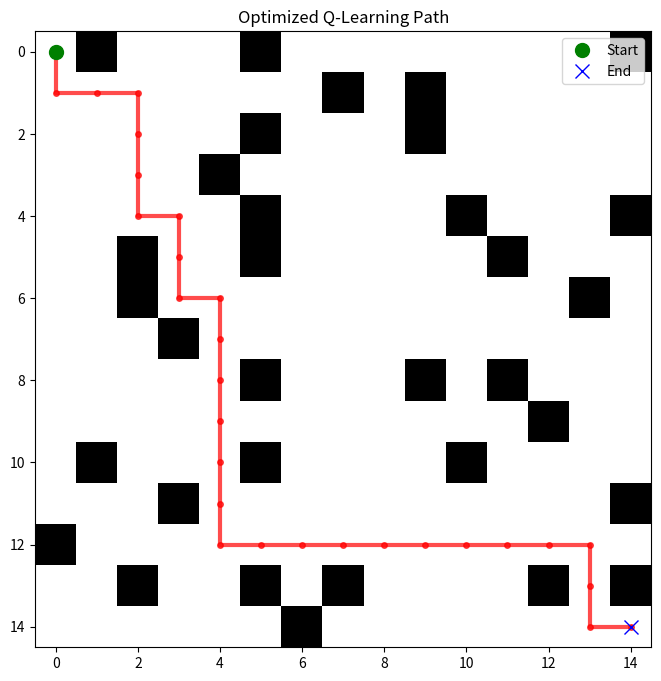

Write Python code to recreate this figure.
import numpy as np
import matplotlib.pyplot as plt
import heapq
from collections import deque
import random
import time

# =============================================================================
# 1. OPTIMIZED MAZE SYSTEM
# =============================================================================

class PerfectMaze:
    def __init__(self, width=15, height=15, obstacle_density=0.1):
        self.width = width
        self.height = height
        self.grid = np.zeros((height, width), dtype=np.int8)
        self.start_pos = (0, 0)
        self.end_pos = (width - 1, height - 1)
        self._generate_perfect_maze(obstacle_density)
        
        # Precompute valid actions for O(1) access
        self.valid_actions = np.empty((height, width), dtype=object)
        self._precompute_actions()

    def _generate_perfect_maze(self, density):
        """Generates a guaranteed connected maze with optimized DFS."""
        self.grid.fill(0)
        
        # Add random obstacles
        n_obstacles = int(self.width * self.height * density)
        indices = np.random.choice(self.width * self.height, n_obstacles * 2, replace=False)
        
        count = 0
        for idx in indices:
            if count >= n_obstacles:
                break
            
            y, x = divmod(idx, self.width)
            
            # Don't block start or end
            if (x, y) == self.start_pos or (x, y) == self.end_pos:
                continue
                
            self.grid[y, x] = 1
            count += 1

        # Ensure Connectivity
        self._ensure_connectivity()

    def _ensure_connectivity(self):
        """Removes obstacles if they block the path to key areas."""
        while True:
            visited = np.zeros_like(self.grid, dtype=bool)
            queue = deque([self.start_pos])
            visited[self.start_pos[1], self.start_pos[0]] = True
            reachable_count = 0
            
            while queue:
                x, y = queue.popleft()
                reachable_count += 1
                
                for dx, dy in [(0, 1), (1, 0), (0, -1), (-1, 0)]:
                    nx, ny = x + dx, y + dy
                    if 0 <= nx < self.width and 0 <= ny < self.height:
                        if not visited[ny, nx] and self.grid[ny, nx] == 0:
                            visited[ny, nx] = True
                            queue.append((nx, ny))
            
            # Check if all empty cells are reachable
            total_empty = np.sum(self.grid == 0)
            if reachable_count == total_empty:
                break
            
            # Identify unreachable cells
            unreachable_mask = (self.grid == 0) & (~visited)
            if not np.any(unreachable_mask):
                break
                
            # Pick a random unreachable cell
            uy, ux = np.where(unreachable_mask)
            if len(uy) > 0:
                # Remove a few random obstacles to open up paths
                obstacles = np.argwhere(self.grid == 1)
                if len(obstacles) > 0:
                    to_remove = obstacles[np.random.choice(len(obstacles), min(len(obstacles), 5), replace=False)]
                    for ry, rx in to_remove:
                        self.grid[ry, rx] = 0
            else:
                break

    def _precompute_actions(self):
        """Precomputes valid actions for every cell for O(1) lookup."""
        # Actions: 0:Right, 1:Down, 2:Left, 3:Up
        for y in range(self.height):
            for x in range(self.width):
                if self.grid[y, x] == 1:
                    self.valid_actions[y, x] = np.array([], dtype=np.int8)
                    continue
                
                actions = []
                # Right
                if x + 1 < self.width and self.grid[y, x + 1] == 0:
                    actions.append(0)
                # Down
                if y + 1 < self.height and self.grid[y + 1, x] == 0:
                    actions.append(1)
                # Left
                if x - 1 >= 0 and self.grid[y, x - 1] == 0:
                    actions.append(2)
                # Up
                if y - 1 >= 0 and self.grid[y - 1, x] == 0:
                    actions.append(3)
                
                self.valid_actions[y, x] = np.array(actions, dtype=np.int8)

    def get_possible_actions(self, x, y):
        """O(1) action lookup."""
        return self.valid_actions[y, x]

    def is_valid(self, x, y):
        return 0 <= x < self.width and 0 <= y < self.height and self.grid[y, x] == 0

# =============================================================================
# 2. OPTIMIZED SOLVER (Q-LEARNING)
# =============================================================================

class PerfectSolver:
    def __init__(self, maze, learning_rate=0.1, discount_factor=0.99, exploration_rate=1.0):
        self.maze = maze
        self.lr = learning_rate
        self.gamma = discount_factor
        self.epsilon = exploration_rate
        self.epsilon_min = 0.01
        self.epsilon_decay = 0.995
        
        # Q-Table: (y, x, action) - Optimized for fixed target (Exit)
        self.q_table = np.zeros((maze.height, maze.width, 4), dtype=np.float32)
        
        # Pre-allocate direction arrays for speed
        self.dx = np.array([1, 0, -1, 0], dtype=np.int8)
        self.dy = np.array([0, 1, 0, -1], dtype=np.int8)

    def get_action(self, x, y, tx, ty):
        """Epsilon-greedy action selection optimized."""
        possible_actions = self.maze.get_possible_actions(x, y)
        if len(possible_actions) == 0:
            return None
            
        if np.random.random() < self.epsilon:
            return np.random.choice(possible_actions)
        
        # Exploitation: Get max Q value actions
        q_values = self.q_table[y, x, possible_actions]
        max_q = np.max(q_values)
        
        best_indices = np.where(q_values == max_q)[0]
        chosen_idx = np.random.choice(best_indices)
        return possible_actions[chosen_idx]

    def update(self, x, y, action, reward, nx, ny, tx, ty):
        """Q-learning update rule."""
        current_q = self.q_table[y, x, action]
        
        # Max Q for next state
        next_actions = self.maze.get_possible_actions(nx, ny)
        if len(next_actions) > 0:
            max_next_q = np.max(self.q_table[ny, nx, next_actions])
        else:
            max_next_q = 0.0
            
        # Update
        new_q = current_q + self.lr * (reward + self.gamma * max_next_q - current_q)
        self.q_table[y, x, action] = new_q

    def decay_epsilon(self):
        self.epsilon = max(self.epsilon_min, self.epsilon * self.epsilon_decay)

# =============================================================================
# 3. HIGH-PERFORMANCE TRAINING LOOP
# =============================================================================

def train_agent(maze, agent, episodes=1000):
    print(f"Starting Training: {episodes} episodes")
    start_time = time.time()
    
    width, height = maze.width, maze.height
    dx_arr, dy_arr = agent.dx, agent.dy
    
    history_steps = []
    history_rewards = []
    
    for episode in range(episodes):
        # Select Start (Random) / Target (Fixed Exit)
        while True:
            sx, sy = np.random.randint(0, width), np.random.randint(0, height)
            tx, ty = width - 1, height - 1 # Fixed Target
            if maze.grid[sy, sx] == 0 and maze.grid[ty, tx] == 0 and (sx, sy) != (tx, ty):
                break
        
        cx, cy = sx, sy
        total_reward = 0
        steps = 0
        max_steps = width * height
        
        while steps < max_steps:
            action = agent.get_action(cx, cy, tx, ty)
            if action is None:
                break
                
            nx, ny = cx + dx_arr[action], cy + dy_arr[action]
            
            if nx == tx and ny == ty:
                reward = 100.0
                done = True
            else:
                reward = -1.0
                done = False
            
            agent.update(cx, cy, action, reward, nx, ny, tx, ty)
            
            cx, cy = nx, ny
            total_reward += reward
            steps += 1
            
            if done:
                break
        
        agent.decay_epsilon()
        history_steps.append(steps)
        history_rewards.append(total_reward)
        
        if (episode + 1) % 100 == 0:
            avg_steps = np.mean(history_steps[-100:])
            print(f"Episode {episode+1:5d} | Avg Steps: {avg_steps:6.1f} | Epsilon: {agent.epsilon:.4f}")

    duration = time.time() - start_time
    print(f"Training Complete. Time: {duration:.2f}s, Speed: {episodes/duration:.1f} eps/s")
    return history_rewards

# =============================================================================
# 4. TESTING & VISUALIZATION
# =============================================================================

def test_agent(maze, agent, start, end):
    path = [start]
    cx, cy = start
    tx, ty = end
    visited = set([start])
    
    print(f"\nTesting Path: {start} -> {end}")
    
    steps = 0
    max_steps = maze.width * maze.height * 2
    
    while (cx, cy) != (tx, ty) and steps < max_steps:
        possible_actions = maze.get_possible_actions(cx, cy)
        if not len(possible_actions):
            print("Stuck!")
            break
            
        q_values = agent.q_table[cy, cx, possible_actions]
        best_action_idx = np.argmax(q_values)
        action = possible_actions[best_action_idx]
        
        nx, ny = cx + agent.dx[action], cy + agent.dy[action]
        
        if (nx, ny) in visited:
            print("Loop detected in test path!")
            pass
            
        cx, cy = nx, ny
        path.append((cx, cy))
        visited.add((cx, cy))
        steps += 1
    
    if (cx, cy) == (tx, ty):
        print(f"Target Reached in {steps} steps.")
        return path
    else:
        print("Failed to reach target.")
        return path

def visualize_path(maze, path):
    plt.figure(figsize=(8, 8))
    plt.imshow(maze.grid, cmap='binary')
    
    if path:
        px, py = zip(*path)
        plt.plot(px, py, color='red', linewidth=3, marker='o', markersize=4, alpha=0.7)
        plt.plot(px[0], py[0], 'go', markersize=10, label='Start')
        plt.plot(px[-1], py[-1], 'bx', markersize=10, label='End')
    
    plt.title("Optimized Q-Learning Path")
    plt.legend()
    plt.grid(False)
    plt.savefig('result.png')
    print("Plot saved to result.png")

if __name__ == "__main__":
    # Configuration
    SIZE = 15
    DENSITY = 0.15
    EPISODES = 5000
    
    # Initialize
    maze = PerfectMaze(SIZE, SIZE, DENSITY)
    agent = PerfectSolver(maze, learning_rate=0.2, discount_factor=0.95)
    
    # Train
    train_agent(maze, agent, EPISODES)
    
    # Test
    start = (0, 0)
    end = (SIZE-1, SIZE-1)
    
    # Ensure start/end are valid
    if maze.grid[start[1], start[0]] == 1: maze.grid[start[1], start[0]] = 0
    if maze.grid[end[1], end[0]] == 1: maze.grid[end[1], end[0]] = 0
    
    path = test_agent(maze, agent, start, end)
    visualize_path(maze, path)